2-way image classification set "Data_MITOS_WSI_CMC_MEL" from GitHub (umid-tx/XAI_4thBrain); label vocabulary: mitosis, non-mitosis.

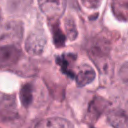
Label: mitosis

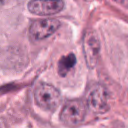
Label: mitosis

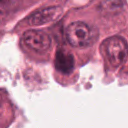
Label: non-mitosis

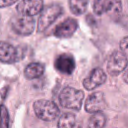
Label: non-mitosis

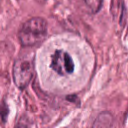
Label: mitosis

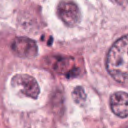
Label: non-mitosis
